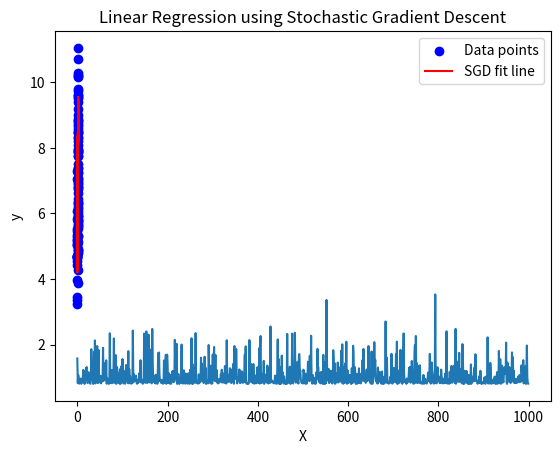

The script that saved this image:
import numpy as np
import matplotlib.pyplot as plt

# Generate synthetic data
np.random.seed( 42)
X = 2 * np.random.rand(100, 1)
y = 4 + 3 * X + np.random.randn(100, 1)


def sgd(X, y, learning_rate=0.1, epochs=1000, batch_size=1):
    m = len(X)
    theta = np.random.randn(2, 1)

    # Add a bias term to X (X_0 = 1)
    X_bias = np.c_[np.ones((m, 1)), X]

    cost_history = []

    for epoch in range(epochs):
        # Shuffle the data at the beginning of each epoch
        indices = np.random.permutation(m)
        X_shuffled = X_bias[indices]
        y_shuffled = y[indices]

        for i in range(0, m, batch_size):
            # Select a mini-batch or a single sample
            X_batch = X_shuffled[i:i + batch_size]
            y_batch = y_shuffled[i:i + batch_size]

            # Compute the gradient
            gradients = 2 / batch_size * X_batch.T.dot(X_batch.dot(theta) - y_batch)

            # Update the parameters (theta)
            theta -= learning_rate * gradients

        # Calculate and record the cost (Mean Squared Error)
        predictions = X_bias.dot(theta)
        cost = np.mean((predictions - y) ** 2)
        cost_history.append(cost)

        # Print progress every 100 epochs
        if epoch % 100 == 0:
            print(f"Epoch {epoch}, Cost: {cost}")

    return theta, cost_history

# Train the model using SGD
theta_final, cost_history = sgd(X, y, learning_rate=0.1, epochs=1000, batch_size=1)

# Plot the cost history
plt.plot(cost_history)
plt.xlabel('Epochs')
plt.ylabel('Cost (MSE)')
plt.title('Cost Function during Training')
plt.show()

# Plot the data and the regression line
plt.scatter(X, y, color='blue', label='Data points')
plt.plot(X, np.c_[np.ones((X.shape[0], 1)), X].dot(theta_final), color='red', label='SGD fit line')
plt.xlabel('X')
plt.ylabel('y')
plt.title('Linear Regression using Stochastic Gradient Descent')
plt.legend()
plt.show()

print(f"Final parameters: {theta_final}")
